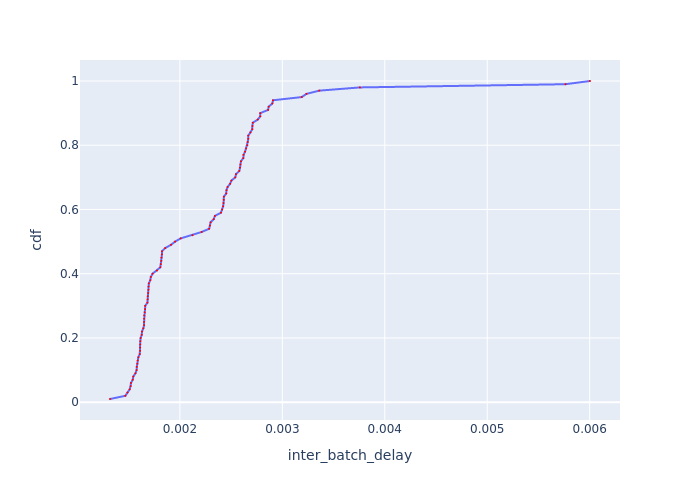

Source data for this figure (header and first rows):
Batch Id, inter_batch_delay, cdf
85, 0.001318, 0.01
56, 0.001468, 0.02
80, 0.001489, 0.03
53, 0.001509, 0.04
74, 0.001519, 0.05
8, 0.001522, 0.06
81, 0.00154, 0.07
44, 0.001545, 0.08
83, 0.001566, 0.09
41, 0.001577, 0.1
14, 0.001579, 0.11
50, 0.001585, 0.12
3, 0.001588, 0.13
42, 0.001594, 0.14
76, 0.001608, 0.15
2, 0.001612, 0.16
6, 0.001612, 0.17
77, 0.001612, 0.18
11, 0.001614, 0.19
20, 0.001617, 0.2
7, 0.001628, 0.21
38, 0.00163, 0.22
46, 0.001643, 0.23
17, 0.001651, 0.24
51, 0.001651, 0.25
4, 0.001651, 0.26
48, 0.001652, 0.27
5, 0.001657, 0.28
75, 0.00166, 0.29
16, 0.001661, 0.3
12, 0.001683, 0.31
19, 0.001684, 0.32
43, 0.001686, 0.33
39, 0.00169, 0.34
15, 0.001693, 0.35
40, 0.001694, 0.36
9, 0.001697, 0.37
84, 0.001711, 0.38
45, 0.001716, 0.39
52, 0.001733, 0.4
79, 0.001776, 0.41
49, 0.001809, 0.42
10, 0.001813, 0.43
54, 0.001819, 0.44
55, 0.001821, 0.45
47, 0.001824, 0.46
13, 0.001825, 0.47
82, 0.001857, 0.48
18, 0.001913, 0.49
1, 0.001953, 0.5
78, 0.002008, 0.51
90, 0.002123, 0.52
93, 0.002213, 0.53
95, 0.002286, 0.54
87, 0.002293, 0.55
96, 0.0023, 0.56
92, 0.00233, 0.57
89, 0.002341, 0.58
99, 0.002401, 0.59
94, 0.002412, 0.6
... 40 more rows
